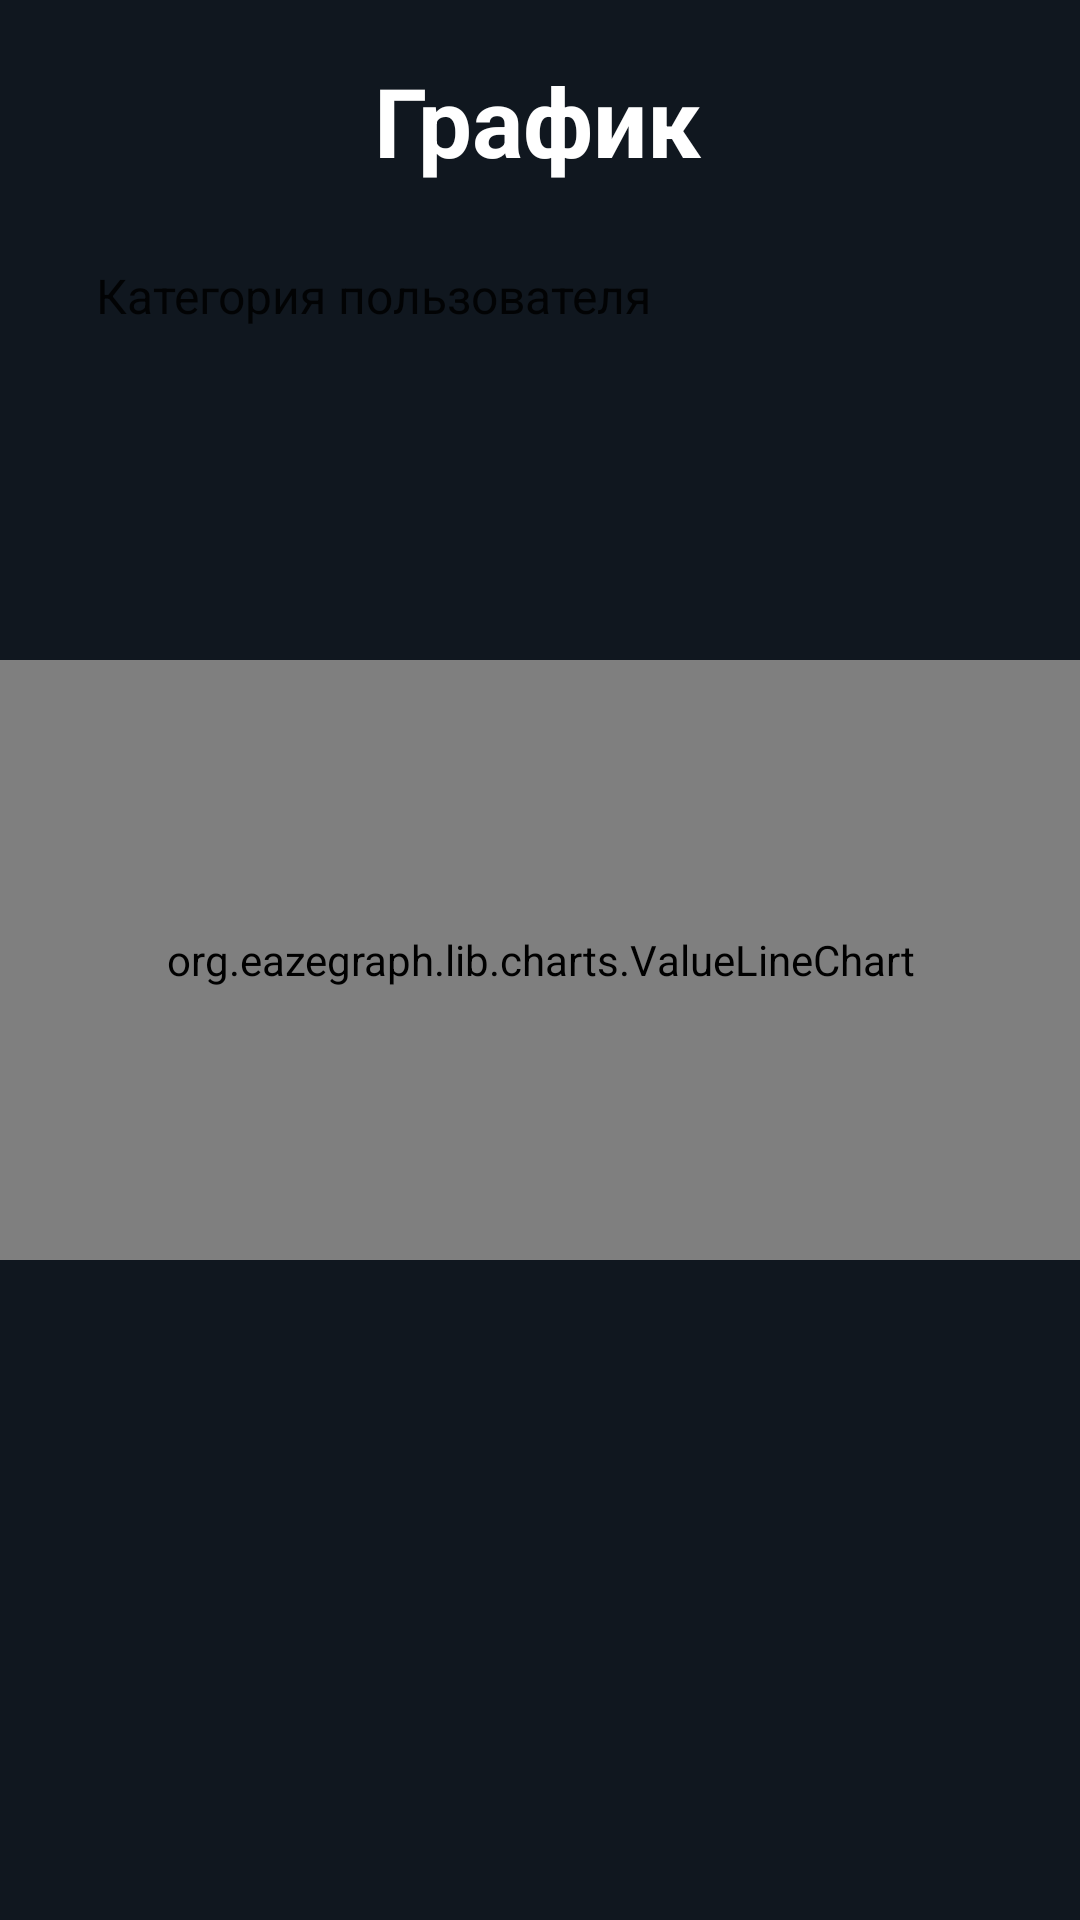

Produce the Android XML layout that renders to this screen, including the resource entries it uses.
<!-- AndroidManifest.xml: application theme AppTheme -->
<!-- res/layout/activity_graphic.xml -->
<?xml version="1.0" encoding="utf-8"?>
<androidx.constraintlayout.widget.ConstraintLayout xmlns:android="http://schemas.android.com/apk/res/android"
    xmlns:app="http://schemas.android.com/apk/res-auto"
    xmlns:tools="http://schemas.android.com/tools"
    android:layout_width="match_parent"
    android:layout_height="match_parent"
    android:background="@color/colorBackground"
    tools:context=".activities.GraphicActivity">

    <Spinner
        android:id="@+id/spinner"
        android:layout_width="match_parent"
        android:layout_height="wrap_content"
        android:layout_marginStart="16dp"
        android:layout_marginTop="16dp"
        android:layout_marginEnd="16dp"
        android:background="@drawable/system_style_edit"
        android:entries="@array/listСategories"
        android:paddingLeft="8dp"
        android:paddingTop="10dp"
        android:paddingRight="8dp"
        android:paddingBottom="10dp"
        app:layout_constraintEnd_toEndOf="parent"
        app:layout_constraintStart_toStartOf="parent"
        app:layout_constraintTop_toBottomOf="@+id/textViewTitle6" />

    <TextView
        android:id="@+id/textViewTitle6"
        android:layout_width="wrap_content"
        android:layout_height="wrap_content"
        android:text="График"
        android:textColor="@color/colorWhite"
        android:textSize="32sp"
        android:textStyle="bold"
        app:layout_constraintBottom_toBottomOf="@+id/imageViewBack"
        app:layout_constraintEnd_toEndOf="parent"
        app:layout_constraintHorizontal_bias="0.497"
        app:layout_constraintStart_toStartOf="parent"
        app:layout_constraintTop_toTopOf="@+id/imageViewBack" />

    <ImageView
        android:id="@+id/imageViewBack"
        android:layout_width="48dp"
        android:layout_height="48dp"
        android:layout_marginStart="8dp"
        android:layout_marginTop="16dp"
        android:padding="12dp"
        android:visibility="visible"
        app:layout_constraintStart_toStartOf="parent"
        app:layout_constraintTop_toTopOf="parent"
        app:srcCompat="@drawable/system_ico_back" />

    <org.eazegraph.lib.charts.ValueLineChart
        android:id="@+id/cubiclinechart"
        android:layout_width="match_parent"
        android:layout_height="200dp"
        app:egCurveSmoothness="1"
        app:egIndicatorLineColor="@color/colorOrange"
        app:egIndicatorTextColor="@color/colorAccent"
        app:egLegendHeight="45dp"
        app:egShowStandardValue="true"
        app:egUseCubic="false"
        app:egUseOverlapFill="true"
        app:layout_constraintBottom_toBottomOf="parent"
        app:layout_constraintEnd_toEndOf="parent"
        app:layout_constraintStart_toStartOf="parent"
        app:layout_constraintTop_toTopOf="parent" />
</androidx.constraintlayout.widget.ConstraintLayout>
<!-- resources referenced by this layout -->
<resources>
  <color name="colorAccent">#03DAC5</color>
  <color name="colorBackground">#10171f</color>
  <color name="colorOrange">#f04d33</color>
  <color name="colorWhite">#FFFFFF</color>
  <style name="AppTheme" parent="Theme.AppCompat.Light.NoActionBar">
          <item name="colorPrimary">@color/colorPrimary</item>
          <item name="colorPrimaryDark">@color/colorPrimaryDark</item>
          <item name="colorAccent">@color/colorAccent</item>
          <item name="android:navigationBarColor">@color/colorNavigationBar</item>
          <item name="android:statusBarColor">@color/colorStatusBar</item>
      </style>
  <color name="colorPrimary">#6200EE</color>
  <color name="colorPrimaryDark">#3700B3</color>
  <color name="colorNavigationBar">#1a232d</color>
  <color name="colorStatusBar">#10171f</color>
</resources>
